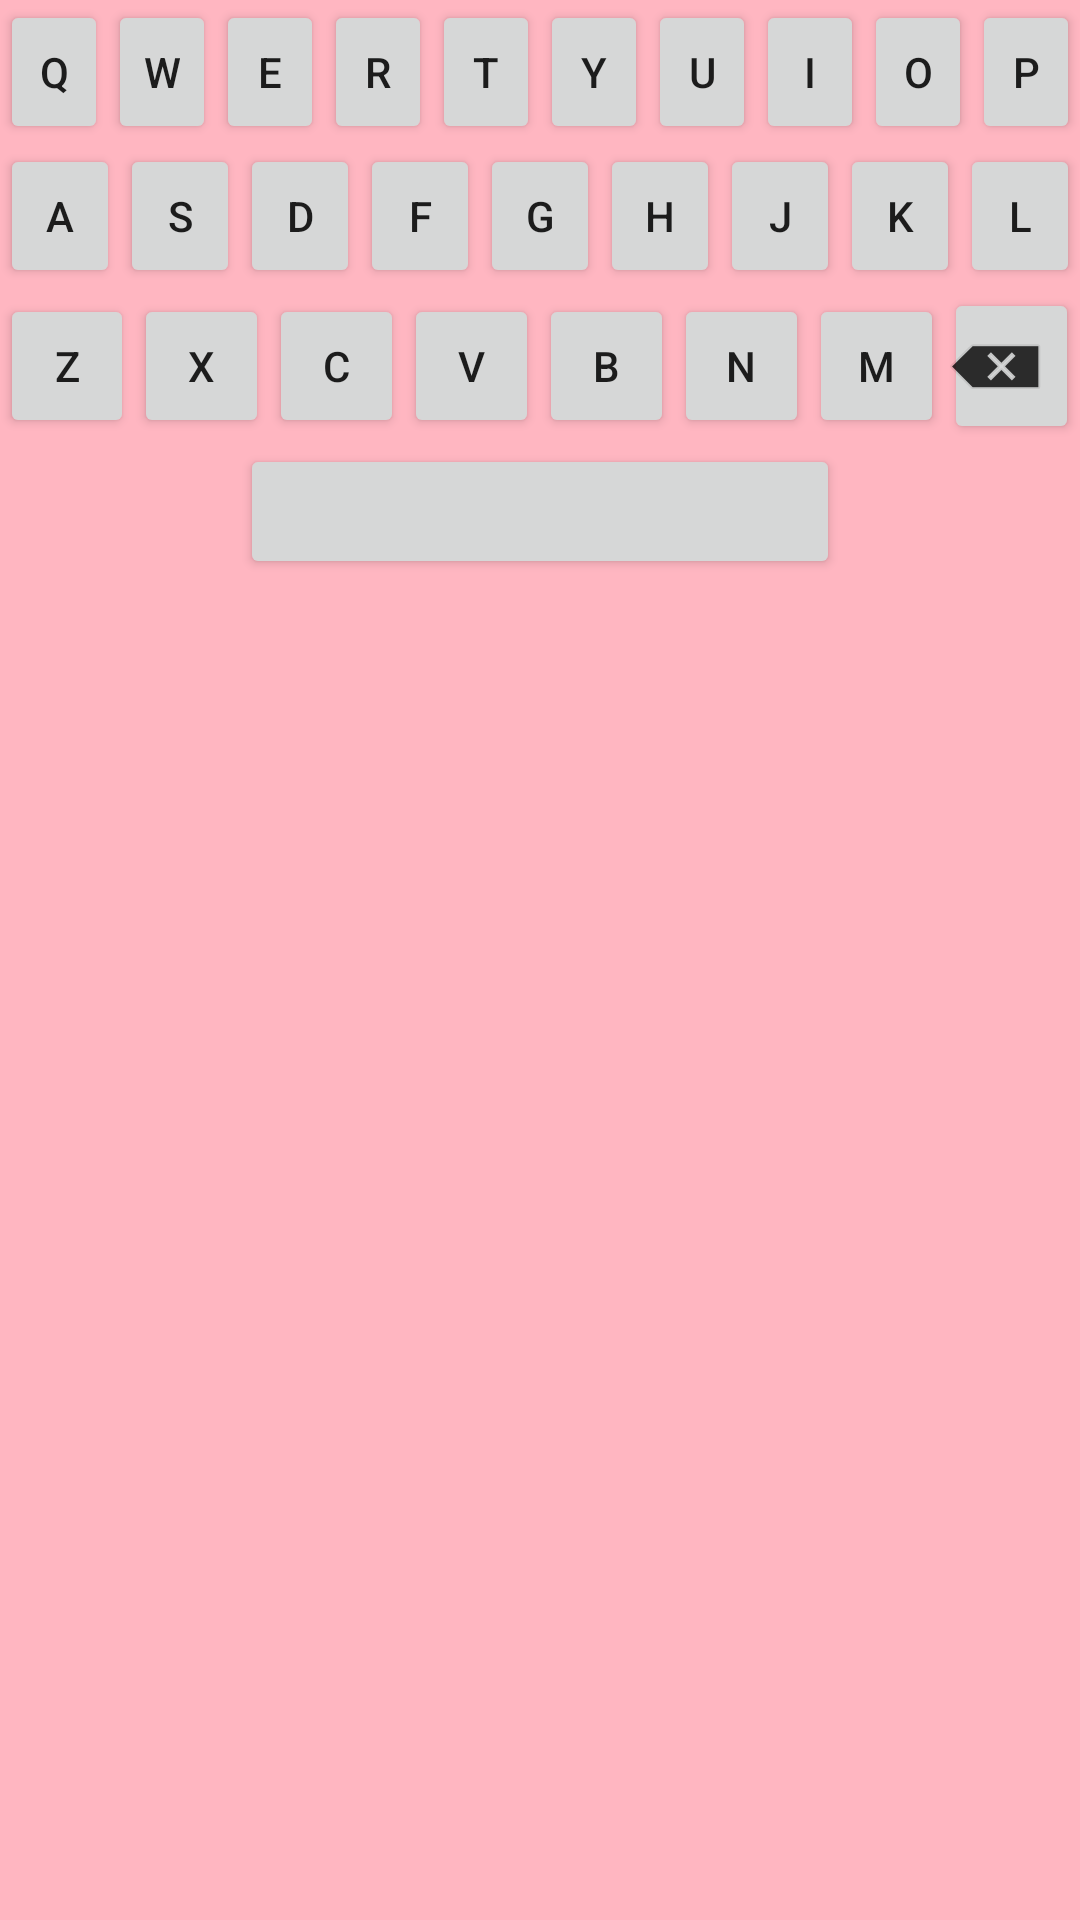

Here is an Android app screen rendered from its layout file. Give the layout XML and the strings, colors and styles it references.
<!-- AndroidManifest.xml: application theme Theme.Messager -->
<!-- res/layout/layout_custom_keyboard.xml -->
<LinearLayout
    xmlns:android="http://schemas.android.com/apk/res/android"
    android:layout_width="match_parent"
    android:layout_height="wrap_content"
    android:orientation="vertical">

    
    <LinearLayout
        android:layout_width="match_parent"
        android:layout_height="wrap_content">

        
        <Button
            android:id="@+id/keyQ"
            android:layout_width="0dp"
            android:layout_height="wrap_content"
            android:layout_weight="1"
            android:text="q" />

        <Button
            android:id="@+id/keyW"
            android:layout_width="0dp"
            android:layout_height="wrap_content"
            android:layout_weight="1"
            android:text="w" />

        <Button
            android:id="@+id/keyE"
            android:layout_width="0dp"
            android:layout_height="wrap_content"
            android:layout_weight="1"
            android:text="e" />

        <Button
            android:id="@+id/keyR"
            android:layout_width="0dp"
            android:layout_height="wrap_content"
            android:layout_weight="1"
            android:text="r" />

        <Button
            android:id="@+id/keyT"
            android:layout_width="0dp"
            android:layout_height="wrap_content"
            android:layout_weight="1"
            android:text="t" />

        <Button
            android:id="@+id/keyY"
            android:layout_width="0dp"
            android:layout_height="wrap_content"
            android:layout_weight="1"
            android:text="y" />

        <Button
            android:id="@+id/keyU"
            android:layout_width="0dp"
            android:layout_height="wrap_content"
            android:layout_weight="1"
            android:text="u" />

        <Button
            android:id="@+id/keyI"
            android:layout_width="0dp"
            android:layout_height="wrap_content"
            android:layout_weight="1"
            android:text="i" />

        <Button
            android:id="@+id/keyO"
            android:layout_width="0dp"
            android:layout_height="wrap_content"
            android:layout_weight="1"
            android:text="o" />

        <Button
            android:id="@+id/keyP"
            android:layout_width="0dp"
            android:layout_height="wrap_content"
            android:layout_weight="1"
            android:text="p" />

    </LinearLayout>

    
    <LinearLayout
        android:layout_width="match_parent"
        android:layout_height="wrap_content">

        
        <Button
            android:id="@+id/keyA"
            android:layout_width="0dp"
            android:layout_height="wrap_content"
            android:layout_weight="1"
            android:text="a" />

        <Button
            android:id="@+id/keyS"
            android:layout_width="0dp"
            android:layout_height="wrap_content"
            android:layout_weight="1"
            android:text="s" />

        <Button
            android:id="@+id/keyD"
            android:layout_width="0dp"
            android:layout_height="wrap_content"
            android:layout_weight="1"
            android:text="d" />

        <Button
            android:id="@+id/keyF"
            android:layout_width="0dp"
            android:layout_height="wrap_content"
            android:layout_weight="1"
            android:text="f" />

        <Button
            android:id="@+id/keyG"
            android:layout_width="0dp"
            android:layout_height="wrap_content"
            android:layout_weight="1"
            android:text="g" />

        <Button
            android:id="@+id/keyH"
            android:layout_width="0dp"
            android:layout_height="wrap_content"
            android:layout_weight="1"
            android:text="h" />

        <Button
            android:id="@+id/keyJ"
            android:layout_width="0dp"
            android:layout_height="wrap_content"
            android:layout_weight="1"
            android:text="j" />

        <Button
            android:id="@+id/keyK"
            android:layout_width="0dp"
            android:layout_height="wrap_content"
            android:layout_weight="1"
            android:text="k" />

        <Button
            android:id="@+id/keyL"
            android:layout_width="0dp"
            android:layout_height="wrap_content"
            android:layout_weight="1"
            android:text="l" />

    </LinearLayout>

    
    <LinearLayout
        android:layout_width="match_parent"
        android:layout_height="wrap_content">

        
        <Button
            android:id="@+id/keyZ"
            android:layout_width="0dp"
            android:layout_height="wrap_content"
            android:layout_weight="0.8"
            android:text="z" />

        <Button
            android:id="@+id/keyX"
            android:layout_width="0dp"
            android:layout_height="wrap_content"
            android:layout_weight="0.8"
            android:text="x" />

        <Button
            android:id="@+id/keyC"
            android:layout_width="0dp"
            android:layout_height="wrap_content"
            android:layout_weight="0.8"
            android:text="c" />

        <Button
            android:id="@+id/keyV"
            android:layout_width="0dp"
            android:layout_height="wrap_content"
            android:layout_weight="0.8"
            android:text="v" />

        <Button
            android:id="@+id/keyB"
            android:layout_width="0dp"
            android:layout_height="wrap_content"
            android:layout_weight="0.8"
            android:text="b" />

        <Button
            android:id="@+id/keyN"
            android:layout_width="0dp"
            android:layout_height="wrap_content"
            android:layout_weight="0.8"
            android:text="n" />

        <Button
            android:id="@+id/keyM"
            android:layout_width="0dp"
            android:layout_height="wrap_content"
            android:layout_weight="0.8"
            android:text="m" />
        <Button
            android:id="@+id/keyBackspace"
            android:layout_width="0dp"
            android:layout_height="wrap_content"
            android:layout_weight="0.8"
            android:text=""
            android:drawableEnd="@android:drawable/ic_input_delete"
            android:drawableTint="@android:color/black"
            android:drawablePadding="4dp"
            android:contentDescription="Apagar" />
      

    </LinearLayout>

    

    <LinearLayout
        android:layout_width="match_parent"
        android:layout_height="wrap_content"
        android:gravity="center">

        
        <Button
            android:id="@+id/keySpace"
            android:layout_width="200dp"
            android:layout_height="45dp"
            android:text=" "
            android:textSize="24sp" />

    </LinearLayout>


</LinearLayout>
<!-- resources referenced by this layout -->
<resources>
  <style name="Theme.Messager" parent="Theme.AppCompat.Light.NoActionBar">
          
          <item name="android:windowBackground">@color/rosa_pastel</item> 
      </style>
  <color name="rosa_pastel">#FFB6C1</color>
</resources>
